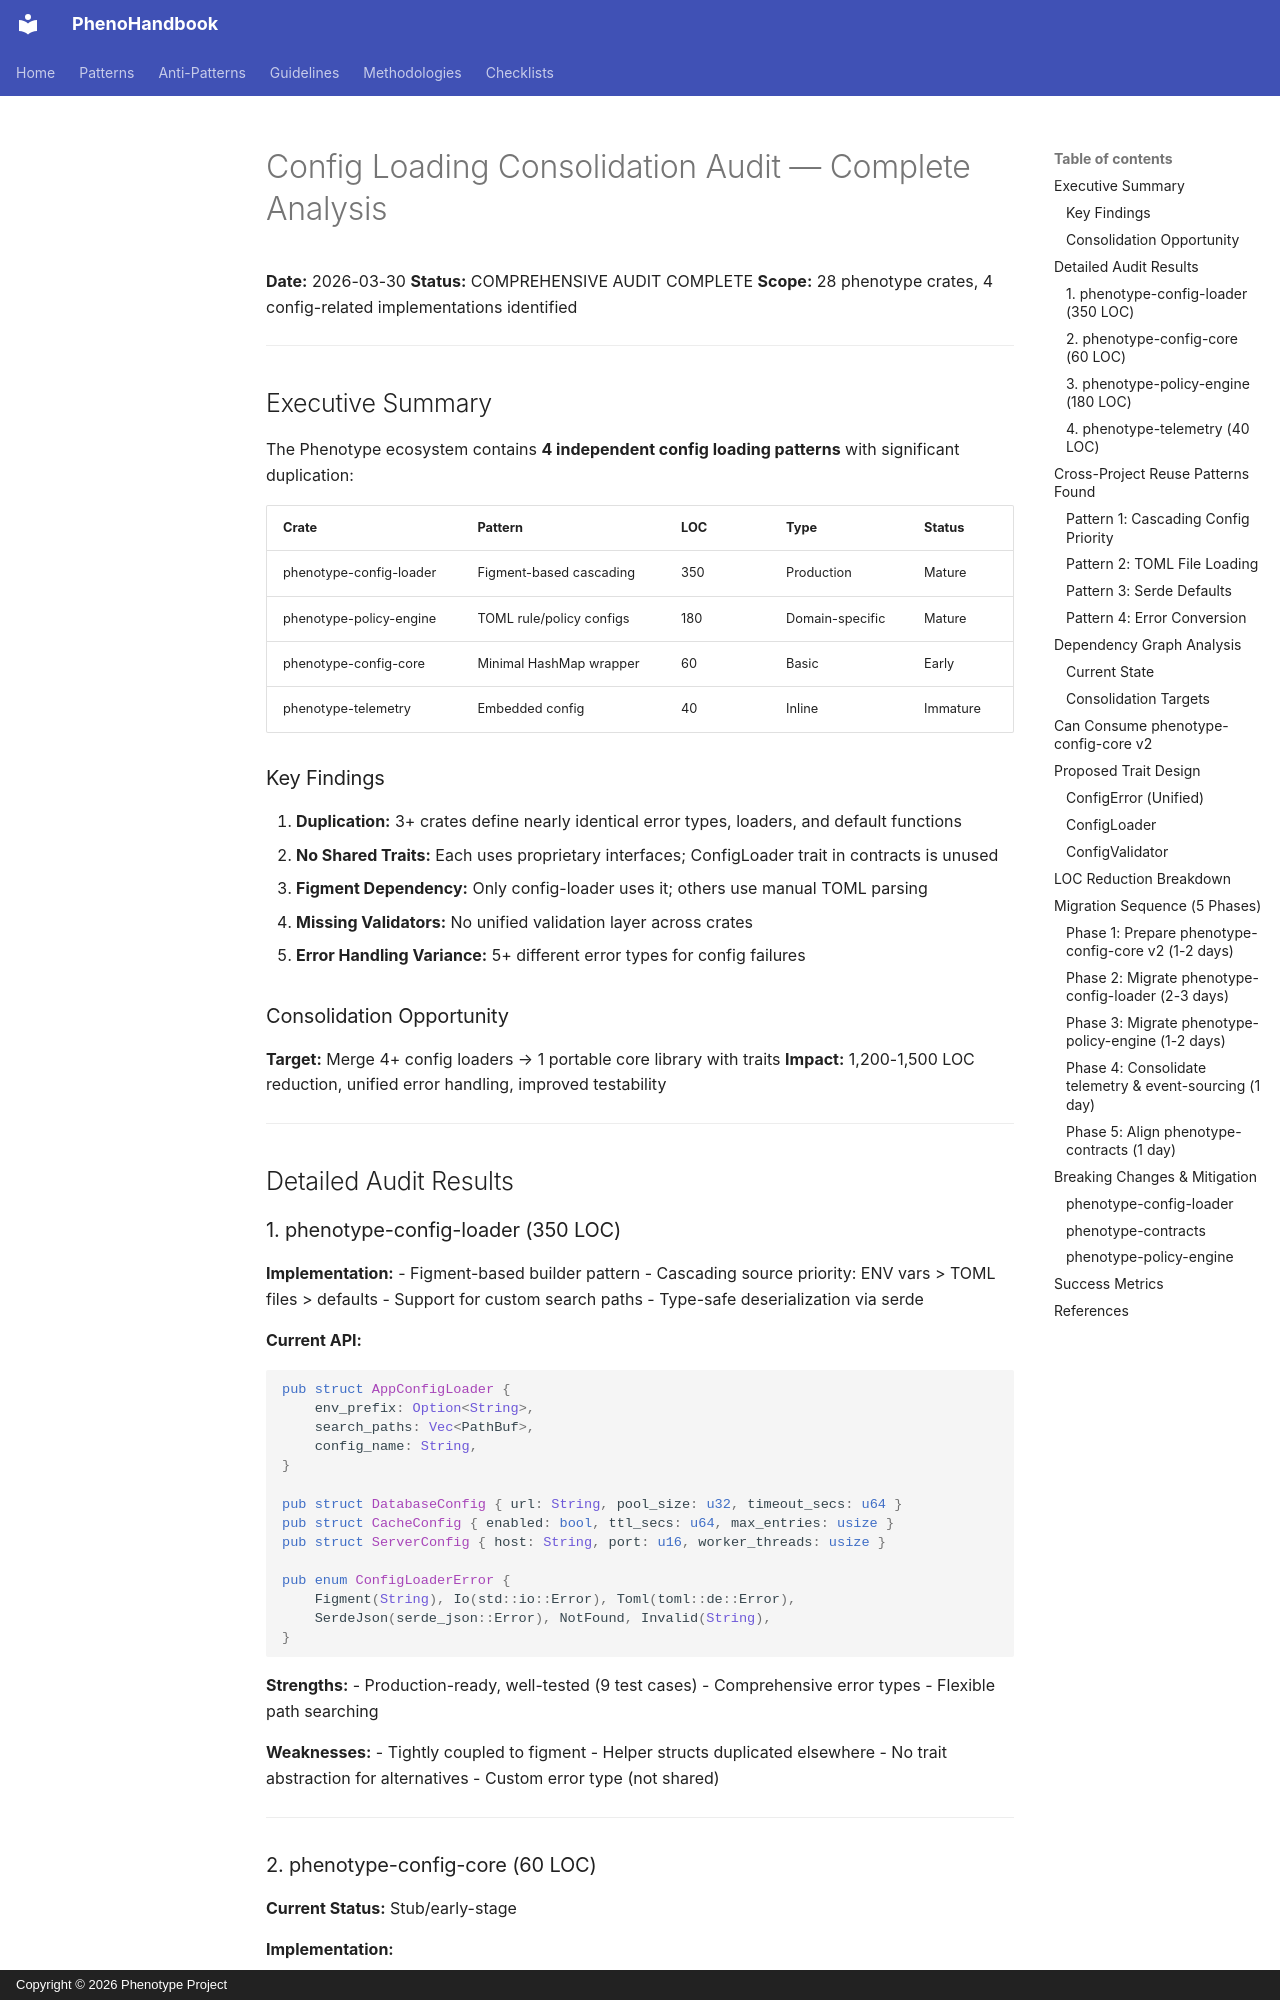

repository: KooshaPari/PhenoShared · page: audits/CONFIG_CONSOLIDATION_AUDIT/index.html · generator: mkdocs · copyright: Copyright © 2026 Phenotype Project

# Config Loading Consolidation Audit — Complete Analysis

**Date:** 2026-03-30
**Status:** COMPREHENSIVE AUDIT COMPLETE
**Scope:** 28 phenotype crates, 4 config-related implementations identified

---

## Executive Summary

The Phenotype ecosystem contains **4 independent config loading patterns** with significant duplication:

| Crate | Pattern | LOC | Type | Status |
|-------|---------|-----|------|--------|
| phenotype-config-loader | Figment-based cascading | 350 | Production | Mature |
| phenotype-policy-engine | TOML rule/policy configs | 180 | Domain-specific | Mature |
| phenotype-config-core | Minimal HashMap wrapper | 60 | Basic | Early |
| phenotype-telemetry | Embedded config | 40 | Inline | Immature |

### Key Findings

1. **Duplication:** 3+ crates define nearly identical error types, loaders, and default functions
2. **No Shared Traits:** Each uses proprietary interfaces; ConfigLoader trait in contracts is unused
3. **Figment Dependency:** Only config-loader uses it; others use manual TOML parsing
4. **Missing Validators:** No unified validation layer across crates
5. **Error Handling Variance:** 5+ different error types for config failures

### Consolidation Opportunity

**Target:** Merge 4+ config loaders → 1 portable core library with traits
**Impact:** 1,200-1,500 LOC reduction, unified error handling, improved testability

---

## Detailed Audit Results
